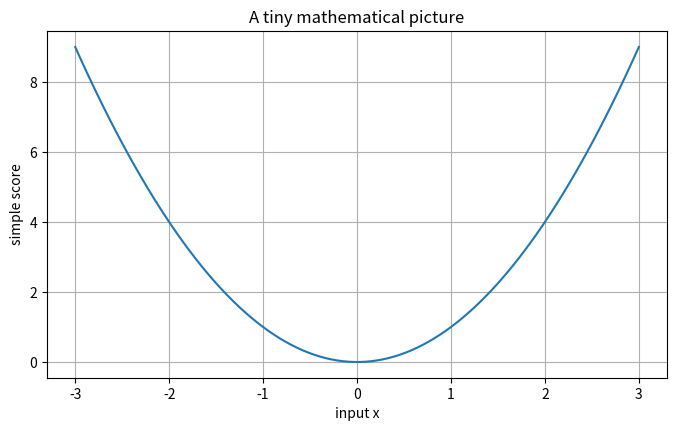
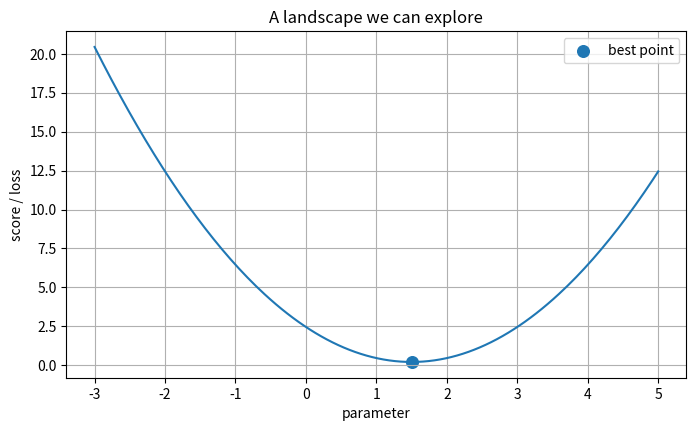
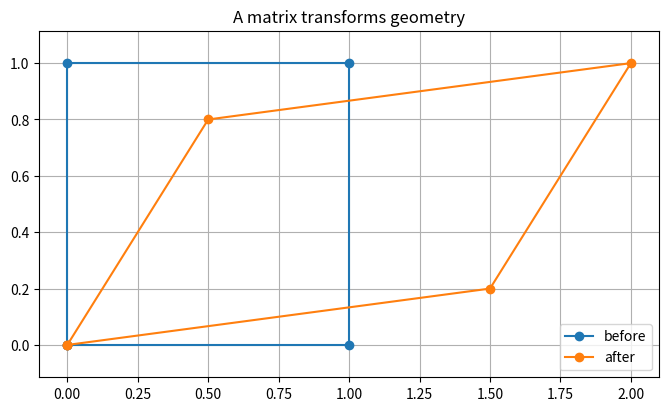

Python code for these plots, in order:
import numpy as np
import matplotlib.pyplot as plt

np.random.seed(7)
plt.rcParams['figure.figsize'] = (8, 4.5)
plt.rcParams['axes.grid'] = True


x = np.linspace(-3, 3, 100)
y = x**2

plt.plot(x, y)
plt.xlabel("input x")
plt.ylabel("simple score")
plt.title("A tiny mathematical picture")
plt.show()

def score(parameter):
    # A deliberately simple objective: its minimum is easy to see.
    return (parameter - 1.5) ** 2 + 0.2

parameters = np.linspace(-3, 5, 200)
losses = score(parameters)

plt.plot(parameters, losses)
plt.scatter([1.5], [0.2], s=70, label="best point")
plt.xlabel("parameter")
plt.ylabel("score / loss")
plt.legend()
plt.title("A landscape we can explore")
plt.show()

# Topic-specific experiment
square = np.array([[0,0],[1,0],[1,1],[0,1],[0,0]], dtype=float)
A = np.array([[1.5,0.5],[0.2,0.8]])
transformed = square @ A.T
plt.plot(square[:,0],square[:,1],marker="o",label="before")
plt.plot(transformed[:,0],transformed[:,1],marker="o",label="after")
plt.axis("equal"); plt.legend(); plt.title("A matrix transforms geometry"); plt.show()
